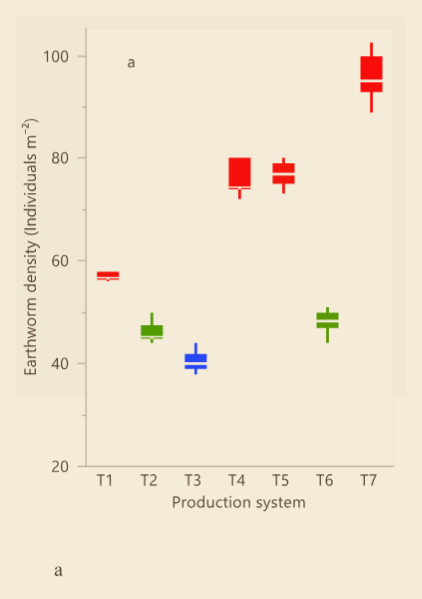

Source data for this figure (header and first rows):
Treatment, Point, 75th, 25th
T1, 56.77, , 
T1, , 57.84, 
T1, , , 56.05
T2, 45.39, , 
T2, , 47.43, 
T2, , , 44.67
T3, 40.24, , 
T3, , 41.68, 
T3, , , 39.04
T4, 74.49, , 
T4, , 80.24, 
T4, , , 74.13
T5, 77.13, , 
T5, , 79.16, 
T5, , , 75.09
T6, 48.14, , 
T6, , 49.7, 
T6, , , 46.71
T7, 95.33, , 
T7, , 100.1, 
T7, , , 93.41
